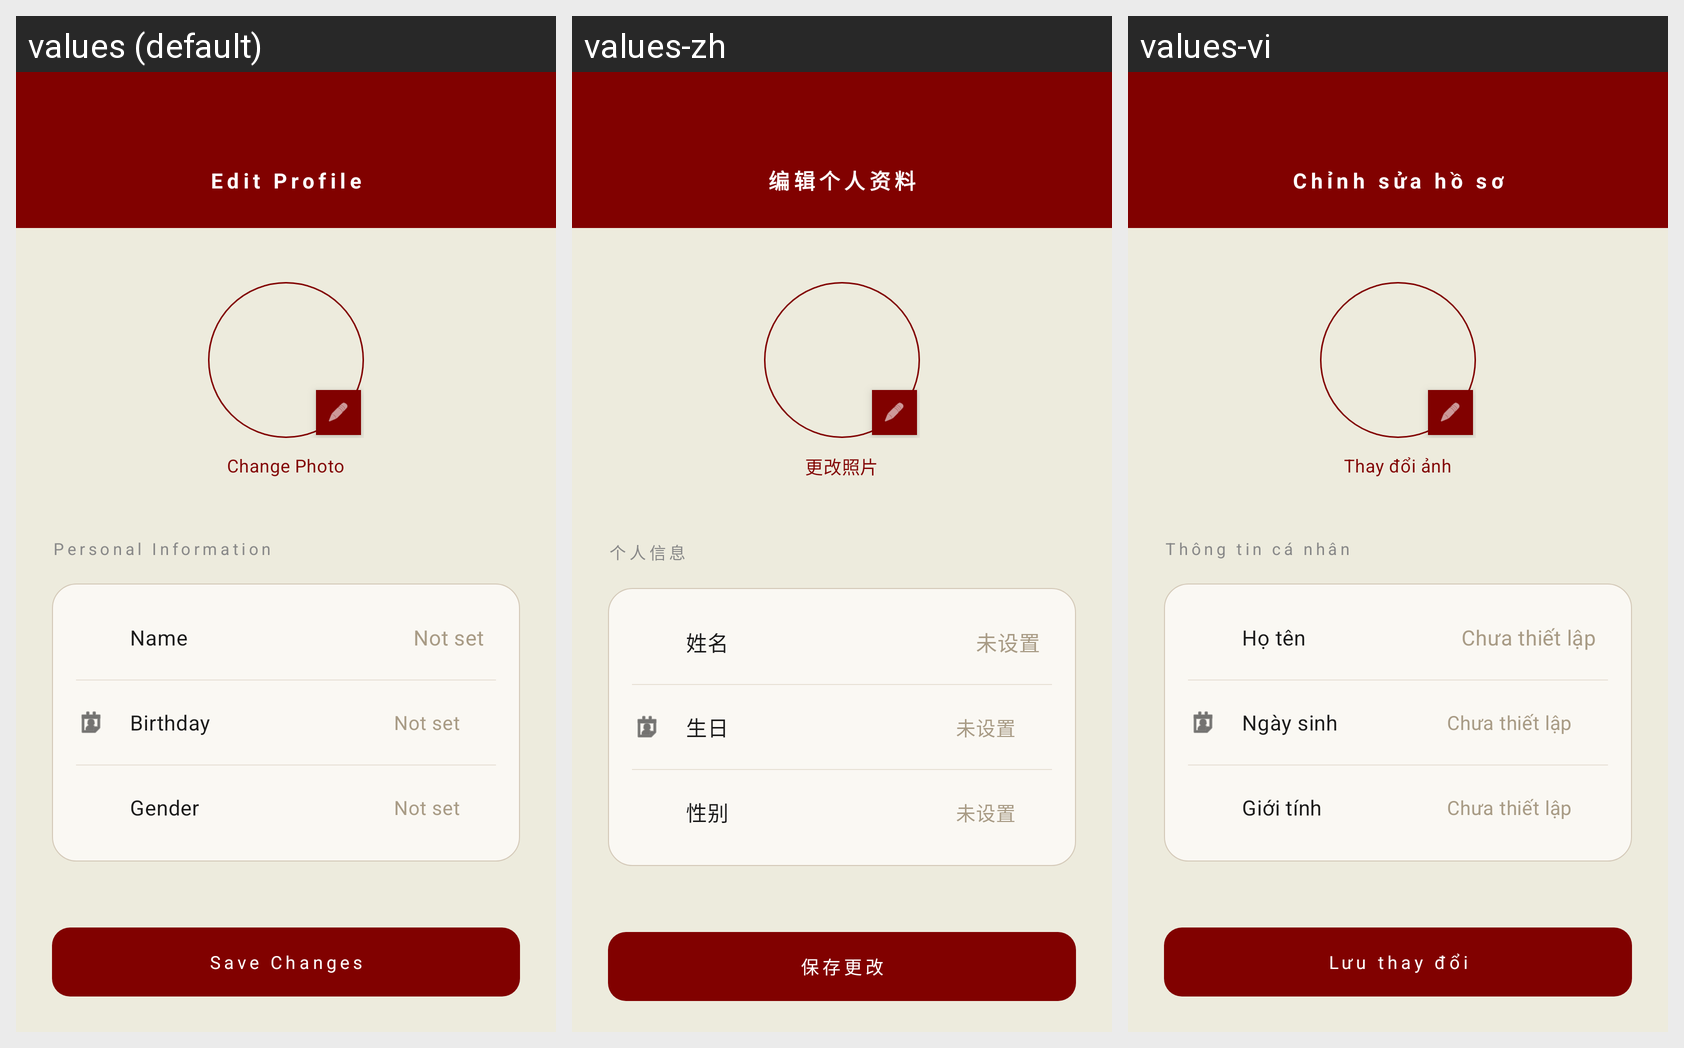

Locale-by-locale string values for the Android screen shown in this grid:
Android screen res/layout/activity_edit_profile.xml rendered under 3 locales, left to right: values (default), values-zh, values-vi. Device: Nexus 5 (rendered at 1080×1920; each locale shown at half size, 540×960, under a caption strip naming it); theme Theme.Saive.
Strings drawn on this screen, with the default value and each locale's value (text and hints the layout hard-codes, and strings that could not be matched under every locale, appear in the picture but are not listed):

edit_profile_title
  values: Edit Profile
  values-zh: 编辑个人资料
  values-vi: Chỉnh sửa hồ sơ

change_photo_title
  values: Change Photo
  values-zh: 更改照片
  values-vi: Thay đổi ảnh

label_personal_information
  values: Personal Information
  values-zh: 个人信息
  values-vi: Thông tin cá nhân

label_name
  values: Name
  values-zh: 姓名
  values-vi: Họ tên

profile_not_set
  values: Not set
  values-zh: 未设置
  values-vi: Chưa thiết lập

profile_birthday
  values: Birthday
  values-zh: 生日
  values-vi: Ngày sinh

profile_gender
  values: Gender
  values-zh: 性别
  values-vi: Giới tính

profile_save_changes
  values: Save Changes
  values-zh: 保存更改
  values-vi: Lưu thay đổi
